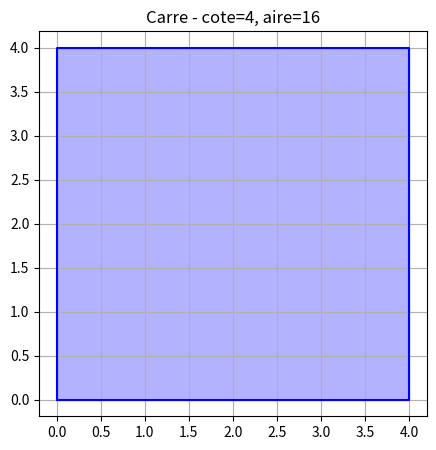

Generate this figure with matplotlib: (Note: this script raises an exception after producing the figure.)
import matplotlib.pyplot as plt
import numpy as np

# --- Carre ---
cote = 4
x = [0, cote, cote, 0, 0]
y = [0, 0, cote, cote, 0]
plt.figure(figsize=(5, 5))
plt.plot(x, y, 'b-')
plt.fill(x, y, alpha=0.3, color='blue')
plt.title(f'Carre - cote={cote}, aire={cote**2}')
plt.axis('equal')
plt.grid(True)
plt.savefig('images/carre.png')
plt.close()

# --- Cercle ---
r = 3
theta = np.linspace(0, 2*np.pi, 300)
x = r * np.cos(theta)
y = r * np.sin(theta)
plt.figure(figsize=(5, 5))
plt.plot(x, y, 'r-')
plt.fill(x, y, alpha=0.3, color='red')
plt.title(f'Cercle - rayon={r}, aire={3.14159*r**2:.2f}')
plt.axis('equal')
plt.grid(True)
plt.savefig('images/cercle.png')
plt.close()

# --- Triangle ---
b, h = 5, 2
x = [0, b, b/2, 0]
y = [0, 0, h, 0]
plt.figure(figsize=(5, 5))
plt.plot(x, y, 'g-')
plt.fill(x, y, alpha=0.3, color='green')
plt.title(f'Triangle - base={b}, hauteur={h}, aire={b*h/2}')
plt.axis('equal')
plt.grid(True)
plt.savefig('images/triangle.png')
plt.close()

print("Images generees dans images/")
